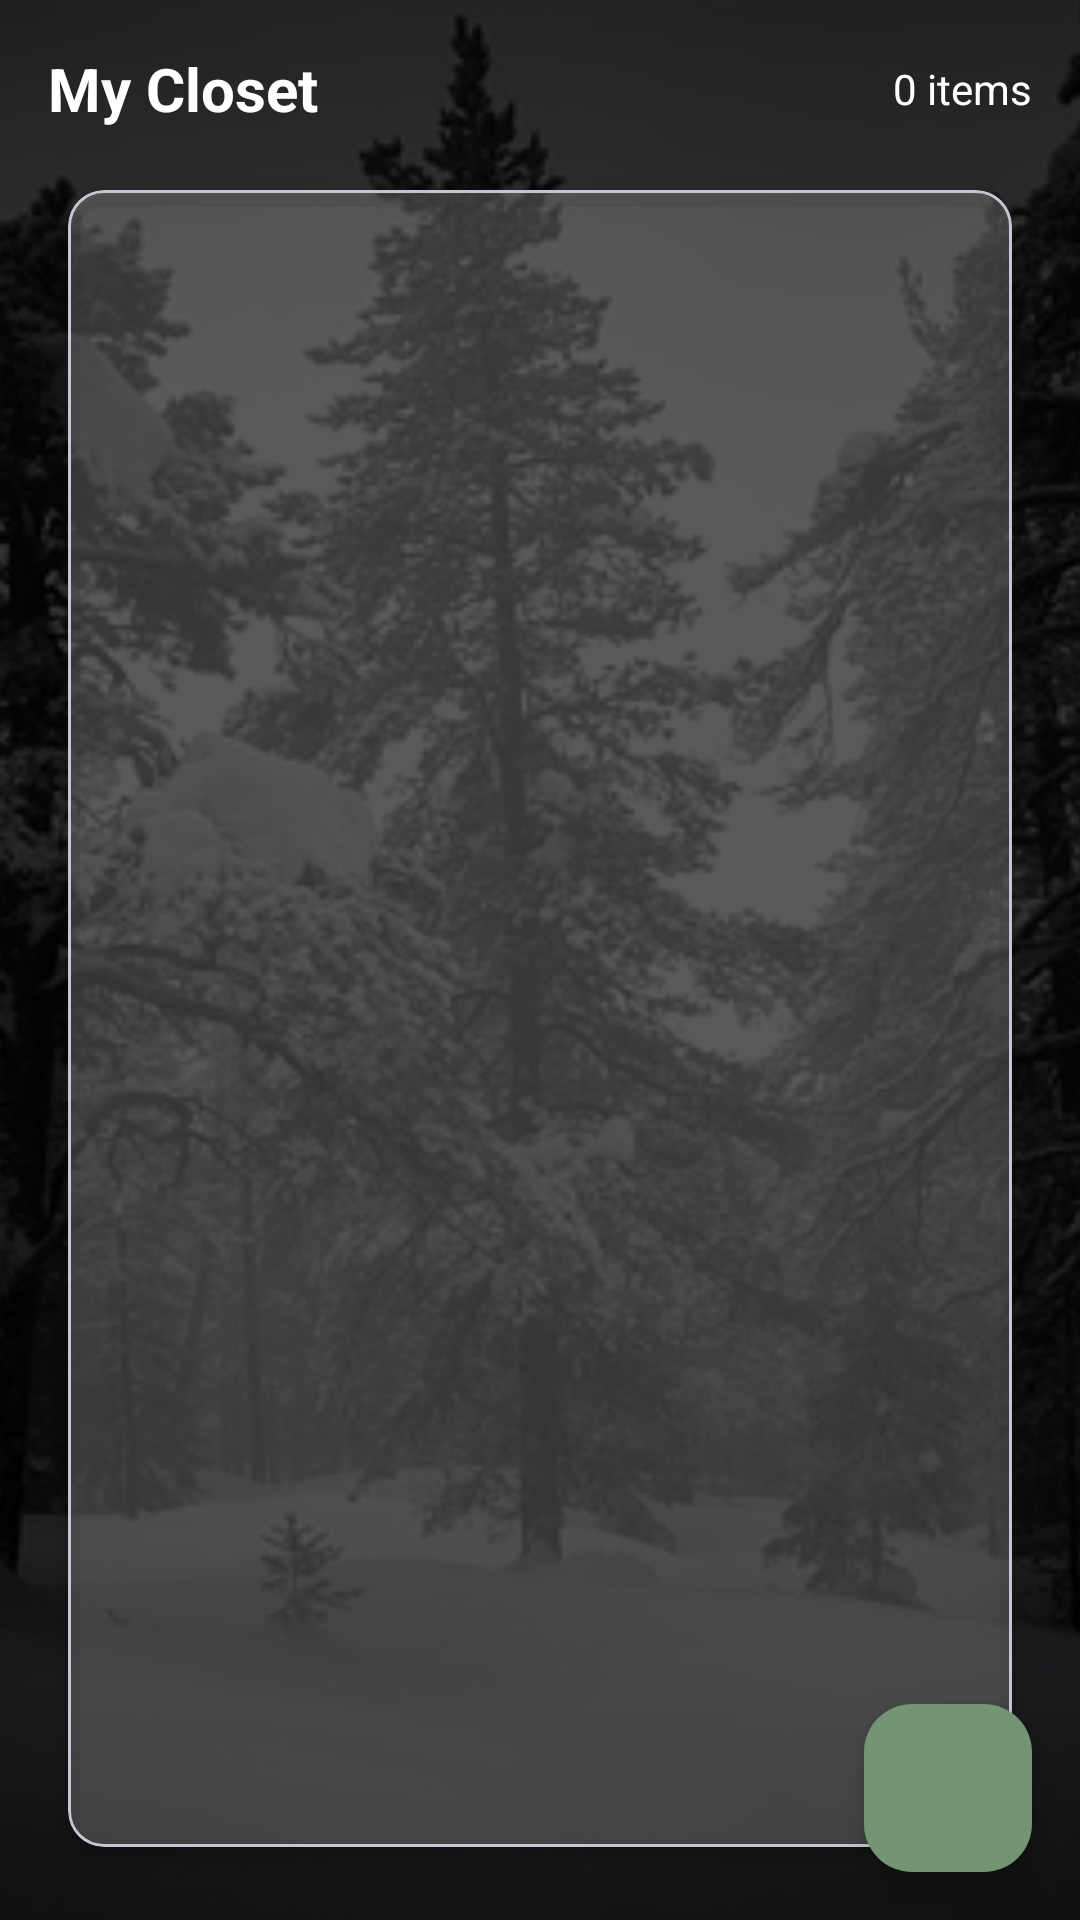

Android layout source for this screen:
<!-- AndroidManifest.xml: application theme Theme.HuntCozy -->
<!-- res/layout/fragment_closet.xml -->
<?xml version="1.0" encoding="utf-8"?>
<FrameLayout xmlns:android="http://schemas.android.com/apk/res/android"
    xmlns:app="http://schemas.android.com/apk/res-auto"
    android:id="@+id/closet_root"
    android:layout_width="match_parent"
    android:layout_height="match_parent">

    
    <ImageView
        android:id="@+id/image_closet_background"
        android:layout_width="match_parent"
        android:layout_height="match_parent"
        android:scaleType="centerCrop"
        android:src="@drawable/bg_winter_forest_dark" />

    
    <View
        android:id="@+id/closet_scrim"
        android:layout_width="match_parent"
        android:layout_height="match_parent"
        android:background="#CC000000" />

    
    <androidx.coordinatorlayout.widget.CoordinatorLayout
        android:layout_width="match_parent"
        android:layout_height="match_parent">

        <LinearLayout
            android:id="@+id/layout_closet_content"
            android:orientation="vertical"
            android:layout_width="match_parent"
            android:layout_height="match_parent"
            android:fitsSystemWindows="true"
            android:padding="16dp">

            
            <LinearLayout
                android:id="@+id/layout_closet_header"
                android:layout_width="match_parent"
                android:layout_height="wrap_content"
                android:gravity="center_vertical"
                android:orientation="horizontal">

                <TextView
                    android:id="@+id/text_closet_title"
                    android:layout_width="0dp"
                    android:layout_height="wrap_content"
                    android:layout_weight="1"
                    android:text="My Closet"
                    android:textStyle="bold"
                    android:textSize="20sp"
                    android:textColor="@android:color/white" />

                <TextView
                    android:id="@+id/text_closet_count"
                    android:layout_width="wrap_content"
                    android:layout_height="wrap_content"
                    android:text="0 items"
                    android:textColor="@android:color/white" />
            </LinearLayout>

            
            <com.google.android.material.card.MaterialCardView
                android:id="@+id/card_closet_list"
                android:layout_width="match_parent"
                android:layout_height="0dp"
                android:layout_weight="1"
                android:layout_marginTop="12dp"
                app:cardCornerRadius="12dp"
                app:cardUseCompatPadding="true"
                app:cardElevation="3dp"
                app:cardBackgroundColor="#33FFFFFF">

                <FrameLayout
                    android:layout_width="match_parent"
                    android:layout_height="match_parent"
                    android:padding="8dp">

                    <androidx.recyclerview.widget.RecyclerView
                        android:id="@+id/recycler_closet"
                        android:layout_width="match_parent"
                        android:layout_height="match_parent"
                        android:clipToPadding="false"
                        android:paddingBottom="72dp" />

                    <TextView
                        android:id="@+id/text_empty_closet"
                        android:layout_width="wrap_content"
                        android:layout_height="wrap_content"
                        android:text="No gear yet.\nTap + to add your first item."
                        android:textColor="@android:color/white"
                        android:textSize="14sp"
                        android:gravity="center"
                        android:alpha="0.9"
                        android:layout_gravity="center"
                        android:visibility="gone" />
                </FrameLayout>
            </com.google.android.material.card.MaterialCardView>

        </LinearLayout>

        
        <com.google.android.material.floatingactionbutton.FloatingActionButton
            android:id="@+id/fab_add_gear"
            android:layout_width="wrap_content"
            android:layout_height="wrap_content"
            android:layout_margin="16dp"
            android:contentDescription="Add gear"
            app:srcCompat="@drawable/ic_add"
            app:backgroundTint="#739571"
            app:tint="@android:color/white"
            app:layout_anchor="@id/layout_closet_content"
            app:layout_anchorGravity="bottom|end" />

    </androidx.coordinatorlayout.widget.CoordinatorLayout>

</FrameLayout>
<!-- resources referenced by this layout -->
<resources>
  <!-- drawable bg_winter_forest_dark: webp bitmap (drawable, 75540 bytes) -->
  <style name="Theme.HuntCozy" parent="Base.Theme.HuntCozy" />
  <style name="Base.Theme.HuntCozy" parent="Theme.Material3.DayNight.NoActionBar">
          
          
      </style>
</resources>
